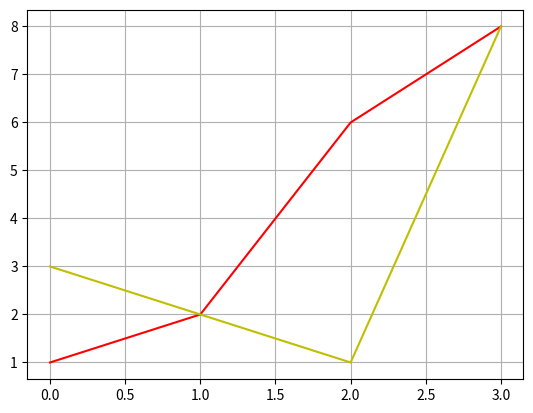

Reproduce this figure in Python.
import matplotlib.pyplot as plt
import  numpy as np

x=np.array([1,2,6,8])
y=np.array([3,2,1,8])

z=np.array([1,2,5,2])
plt.plot(x,color='r')
plt.plot(y,color='y')

plt.grid()
plt.show()